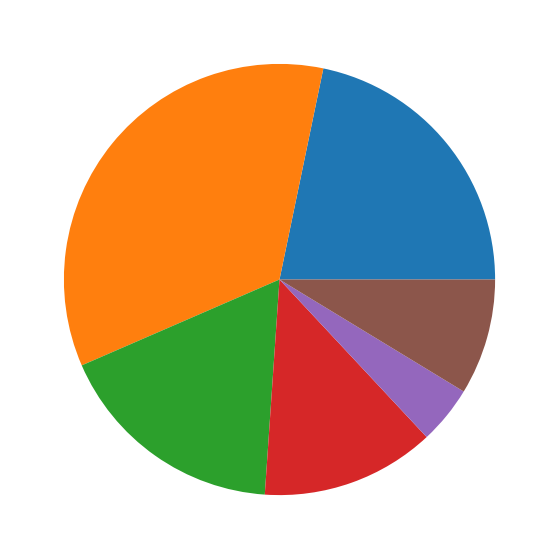

Source code (Python):
from matplotlib import pyplot as plt
from collections import Counter

def pie_chart(inp):
    count = Counter(inp)

    co = []
    ls = []
    for num,counts in count.items():
        co.append(counts)
        ls.append(num)

    fig = plt.figure(figsize=(10, 7))
    plt.pie(co)

    plt.show()
    
data = [1,2,2,2,3,4,6,5,4,5,3,2,3,4,2,1,2,2,2,1,1,1,3]
pie_chart(data)